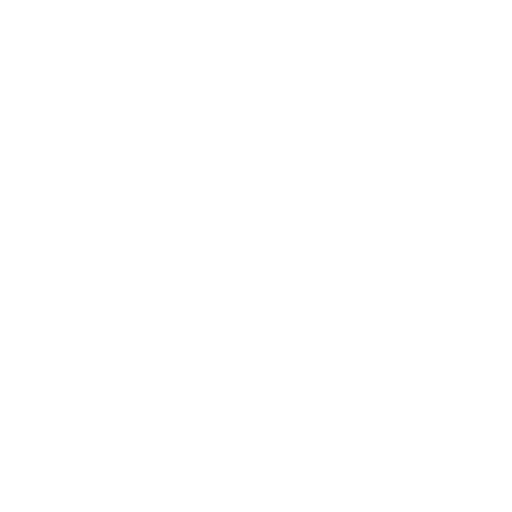
t = 0.00 s
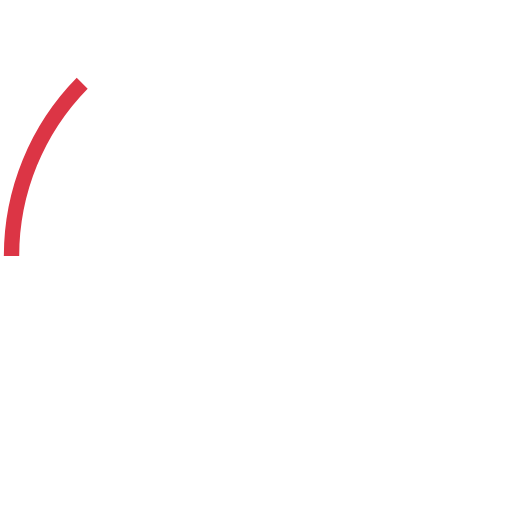
t = 0.63 s
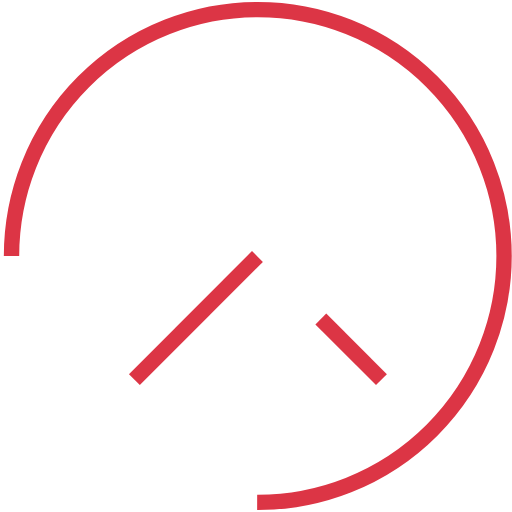
t = 1.25 s
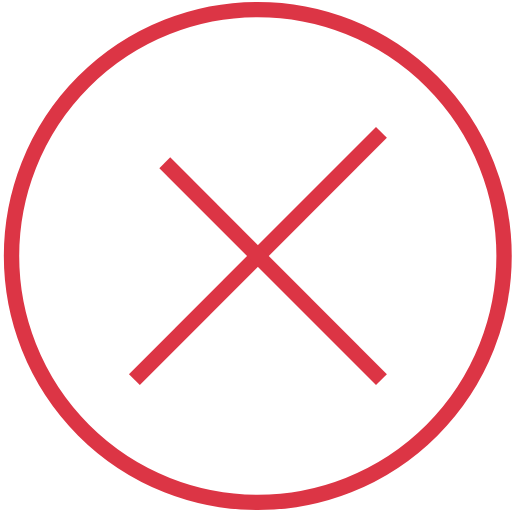
t = 1.88 s
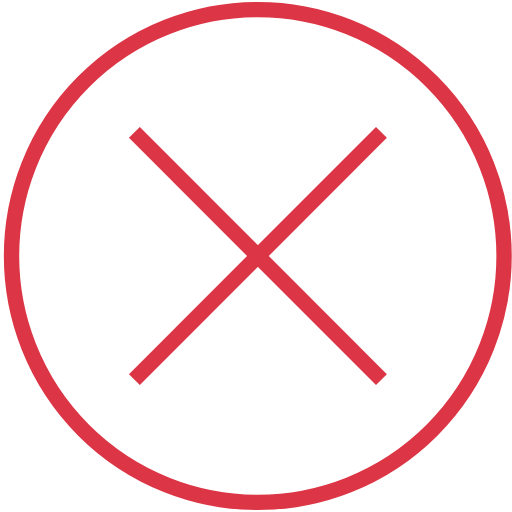
t = 2.38 s
t = 3.13 s: frame unchanged from t = 2.38 s, image omitted

The animated SVG that drew these frames (rendered in a browser with its animation timeline set to each time). Animation: 5 CSS @keyframes rules; one cycle of 3.80 s, repeats indefinitely.

<!--?xml version="1.0" encoding="utf-8"?-->
<!-- Generator: Adobe Illustrator 22.0.1, SVG Export Plug-In . SVG Version: 6.00 Build 0)  -->
<svg version="1.1" id="Layer_1" xmlns="http://www.w3.org/2000/svg" xmlns:xlink="http://www.w3.org/1999/xlink" x="0px" y="0px" viewBox="0 0 200 200" style="" xml:space="preserve">
<style type="text/css">
	.st0{fill:none;stroke:#DC3545;stroke-width:6;stroke-miterlimit:10;}
</style>
<path class="st0 JPmbHUkH_0" d="M4.5,100A96.2,96.2 0,1,1 196.9,100A96.2,96.2 0,1,1 4.5,100"></path>
<path class="st0 JPmbHUkH_1" d="M52.5,148.3L149,51.7"></path>
<path class="st0 JPmbHUkH_2" d="M149,148.3L52.5,51.7"></path>
<style data-made-with="vivus-instant">.JPmbHUkH_0{stroke-dasharray:605 607;stroke-dashoffset:606;animation:JPmbHUkH_draw_0 3800ms linear 0ms infinite,JPmbHUkH_fade 3800ms linear 0ms infinite;}.JPmbHUkH_1{stroke-dasharray:137 139;stroke-dashoffset:138;animation:JPmbHUkH_draw_1 3800ms linear 0ms infinite,JPmbHUkH_fade 3800ms linear 0ms infinite;}.JPmbHUkH_2{stroke-dasharray:137 139;stroke-dashoffset:138;animation:JPmbHUkH_draw_2 3800ms linear 0ms infinite,JPmbHUkH_fade 3800ms linear 0ms infinite;}@keyframes JPmbHUkH_draw{100%{stroke-dashoffset:0;}}@keyframes JPmbHUkH_fade{0%{stroke-opacity:1;}92.10526315789474%{stroke-opacity:1;}100%{stroke-opacity:0;}}@keyframes JPmbHUkH_draw_0{13.157894736842104%{stroke-dashoffset: 606}39.473684210526315%{ stroke-dashoffset: 0;}100%{ stroke-dashoffset: 0;}}@keyframes JPmbHUkH_draw_1{19.736842105263158%{stroke-dashoffset: 138}46.05263157894737%{ stroke-dashoffset: 0;}100%{ stroke-dashoffset: 0;}}@keyframes JPmbHUkH_draw_2{26.31578947368421%{stroke-dashoffset: 138}52.63157894736842%{ stroke-dashoffset: 0;}100%{ stroke-dashoffset: 0;}}</style></svg>
